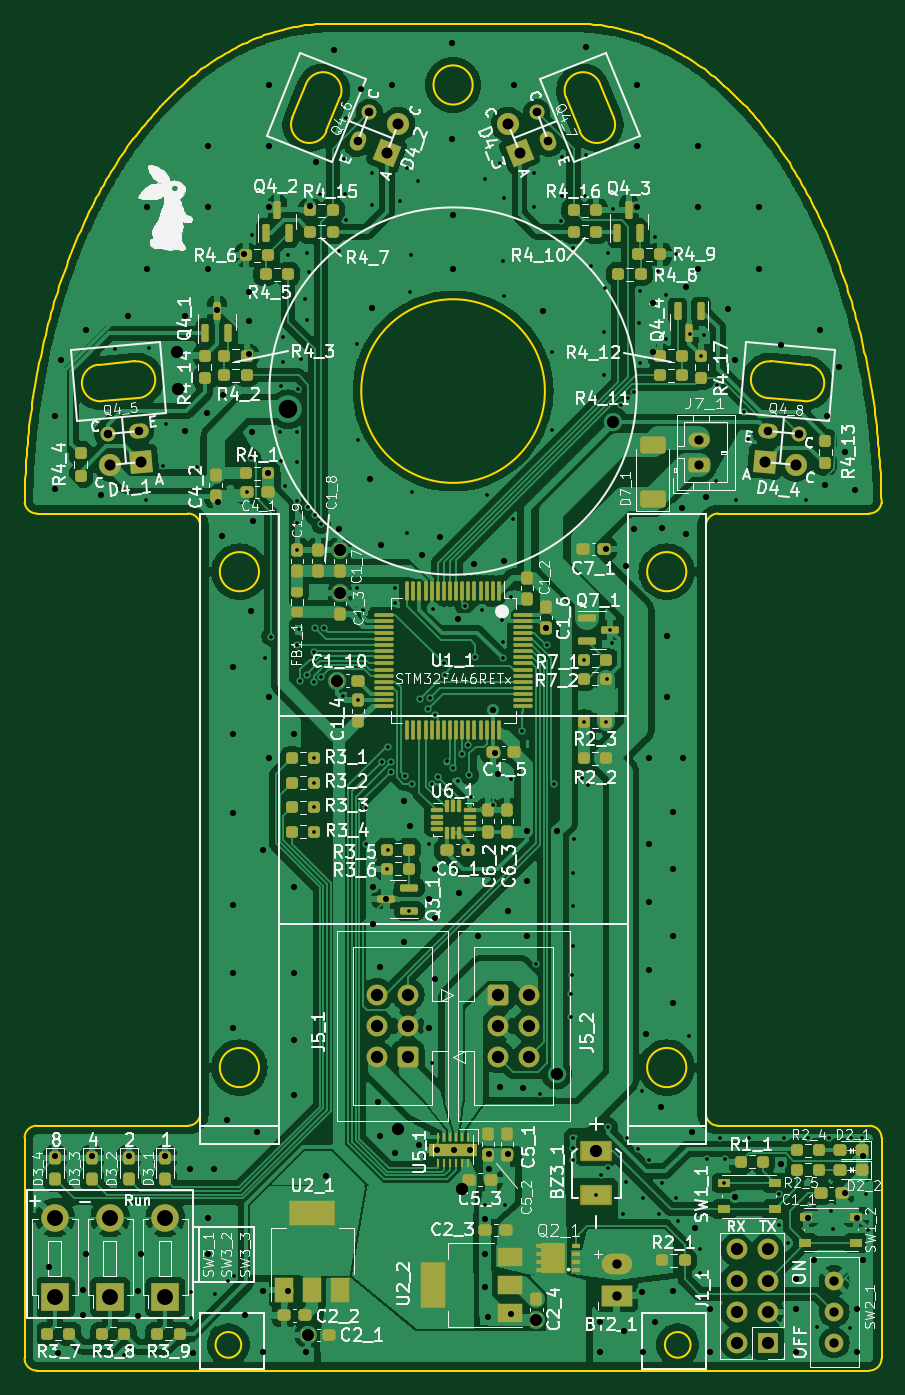
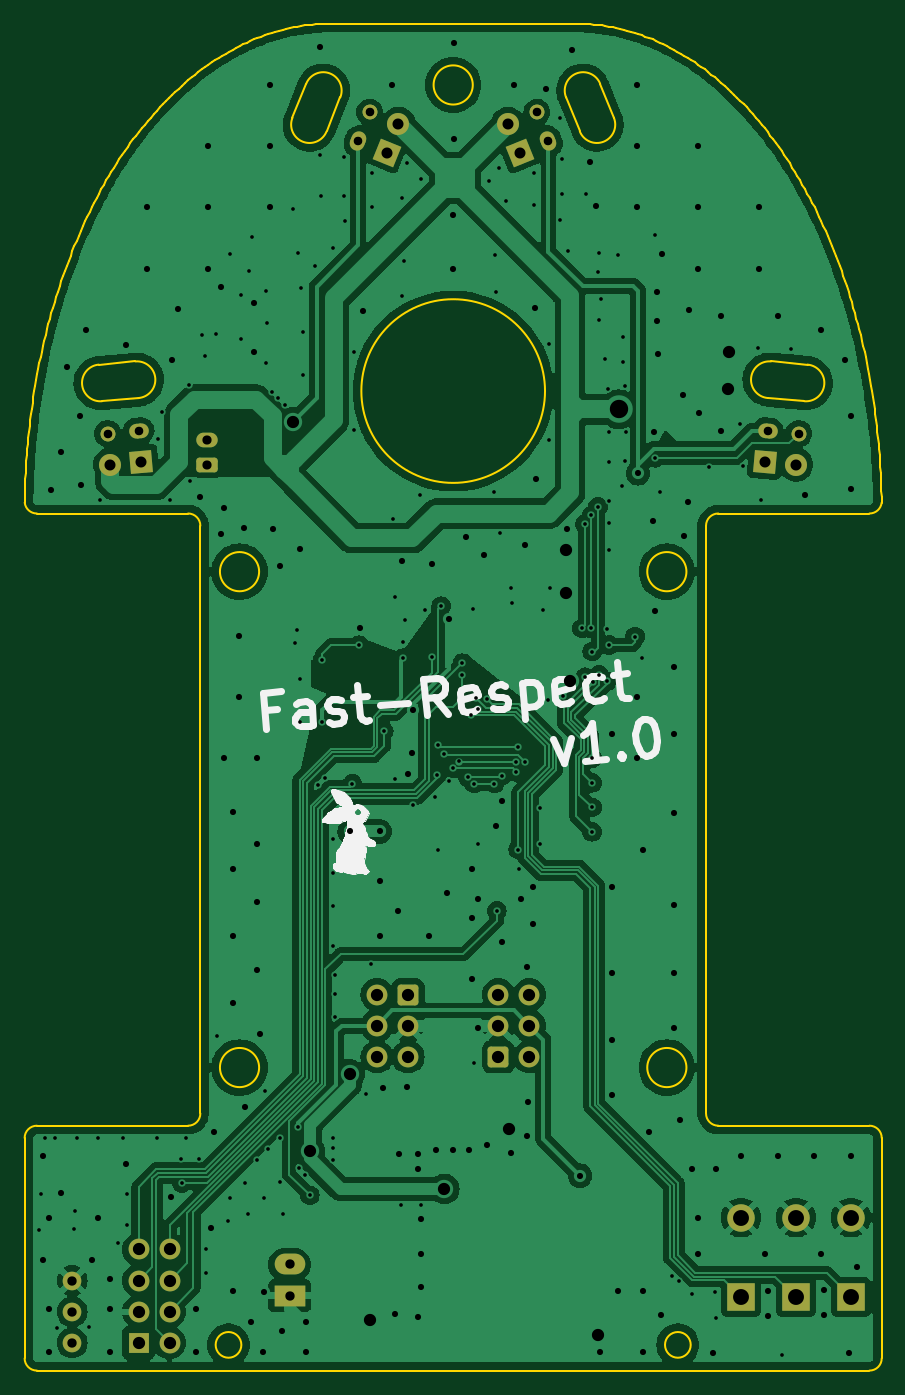
Circuit board: 10 layer files. Board 70.0 x 110.0 mm.
- bottom_copper: fast_respect-B_Cu.gbl (201120 bytes)
- bottom_mask: fast_respect-B_Mask.gbs (4450 bytes)
- paste: fast_respect-B_Paste.gbp (531 bytes)
- bottom_silk: fast_respect-B_Silkscreen.gbo (21728 bytes)
- outline: fast_respect-Edge_Cuts.gm1 (16312 bytes)
- top_copper: fast_respect-F_Cu.gtl (332881 bytes)
- top_mask: fast_respect-F_Mask.gts (14044 bytes)
- paste: fast_respect-F_Paste.gtp (10599 bytes)
- top_silk: fast_respect-F_Silkscreen.gto (217325 bytes)
- drill: fast_respect.drl (7888 bytes)

=== bottom_copper: fast_respect-B_Cu.gbl (201120 bytes, source omitted) ===
=== bottom_mask: fast_respect-B_Mask.gbs (4450 bytes, source withheld) ===
=== paste: fast_respect-B_Paste.gbp ===
G04 #@! TF.GenerationSoftware,KiCad,Pcbnew,7.0.9-7.0.9~ubuntu22.04.1*
G04 #@! TF.CreationDate,2023-12-19T11:18:58+09:00*
G04 #@! TF.ProjectId,fast_respect,66617374-5f72-4657-9370-6563742e6b69,rev?*
G04 #@! TF.SameCoordinates,Original*
G04 #@! TF.FileFunction,Paste,Bot*
G04 #@! TF.FilePolarity,Positive*
%FSLAX46Y46*%
G04 Gerber Fmt 4.6, Leading zero omitted, Abs format (unit mm)*
G04 Created by KiCad (PCBNEW 7.0.9-7.0.9~ubuntu22.04.1) date 2023-12-19 11:18:58*
%MOMM*%
%LPD*%
G01*
G04 APERTURE LIST*
G04 APERTURE END LIST*
M02*

=== bottom_silk: fast_respect-B_Silkscreen.gbo (21728 bytes, source omitted) ===
=== outline: fast_respect-Edge_Cuts.gm1 (16312 bytes, source omitted) ===
=== top_copper: fast_respect-F_Cu.gtl (332881 bytes, source omitted) ===
=== top_mask: fast_respect-F_Mask.gts (14044 bytes, source omitted) ===
=== paste: fast_respect-F_Paste.gtp (10599 bytes, source omitted) ===
=== top_silk: fast_respect-F_Silkscreen.gto (217325 bytes, source omitted) ===
=== drill: fast_respect.drl (7888 bytes, source omitted) ===
